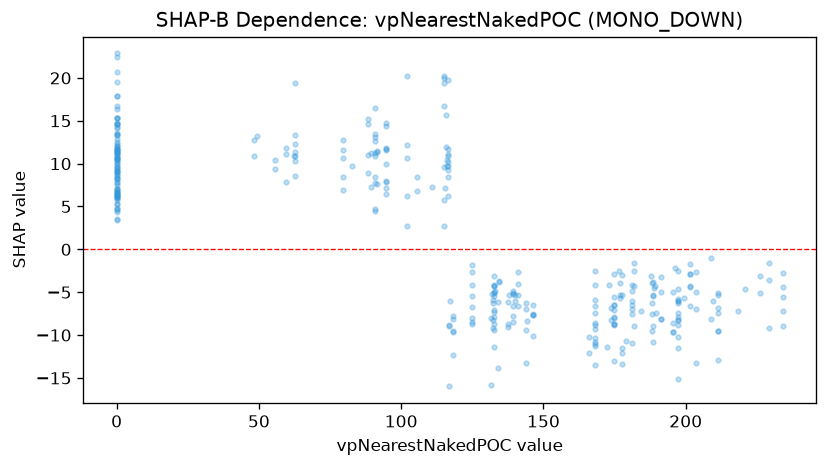

Source data for this figure (header and first rows):
feature_value, shap_value
0.0, 15.35
0.0, 16.43
0.0, 11.65
0.0, 14.23
49.21, 13.17
0.0, 11.5
0.0, 14.62
48.24, 10.92
48.24, 12.78
55.65, 10.48
55.65, 9.384
62.48, 10.85
59.46, 7.912
59.46, 11.15
59.46, 11.84
62.76, 11.38
62.76, 10.89
62.76, 19.41
62.76, 8.591
62.76, 13.4
79.47, 11.62
79.47, 10.71
79.47, 8.492
79.47, 12.78
79.47, 6.949
62.76, 10.32
62.76, 12.31
0.0, 10.02
0.0, 10.56
0.0, 6.076
0.0, 6.463
88.5, 8.95
88.5, 14.58
88.5, 15.17
88.5, 10.96
94.84, 11.61
94.84, 7.832
94.84, 14.37
94.84, 11.88
89.47, 11.28
89.47, 7.323
94.84, 8
94.84, 6.492
94.84, 14.7
94.84, 9.907
94.84, 11.75
94.84, 7.152
0.0, 5.744
82.7, 9.769
91.43, 11.52
91.43, 11.31
91.43, 7.572
90.77, 12.65
90.77, 10.93
90.77, 4.468
90.77, 11.26
90.77, 8.446
90.77, 7.72
90.77, 16.54
90.77, 13.51
... 298 more rows
